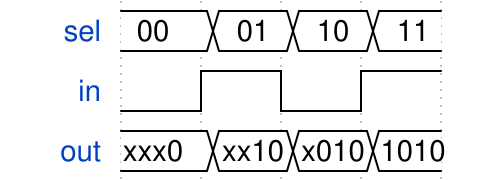

Reproduce this timing diagram as a WaveDrom spec.

{signal: [
  {name: 'sel', wave: '====',data:"00 01 10 11" },
  {name: 'in' , wave: 'lhlh'},
  {name: 'out', wave: '====',data:"xxx0 xx10 x010 1010"}
]}
